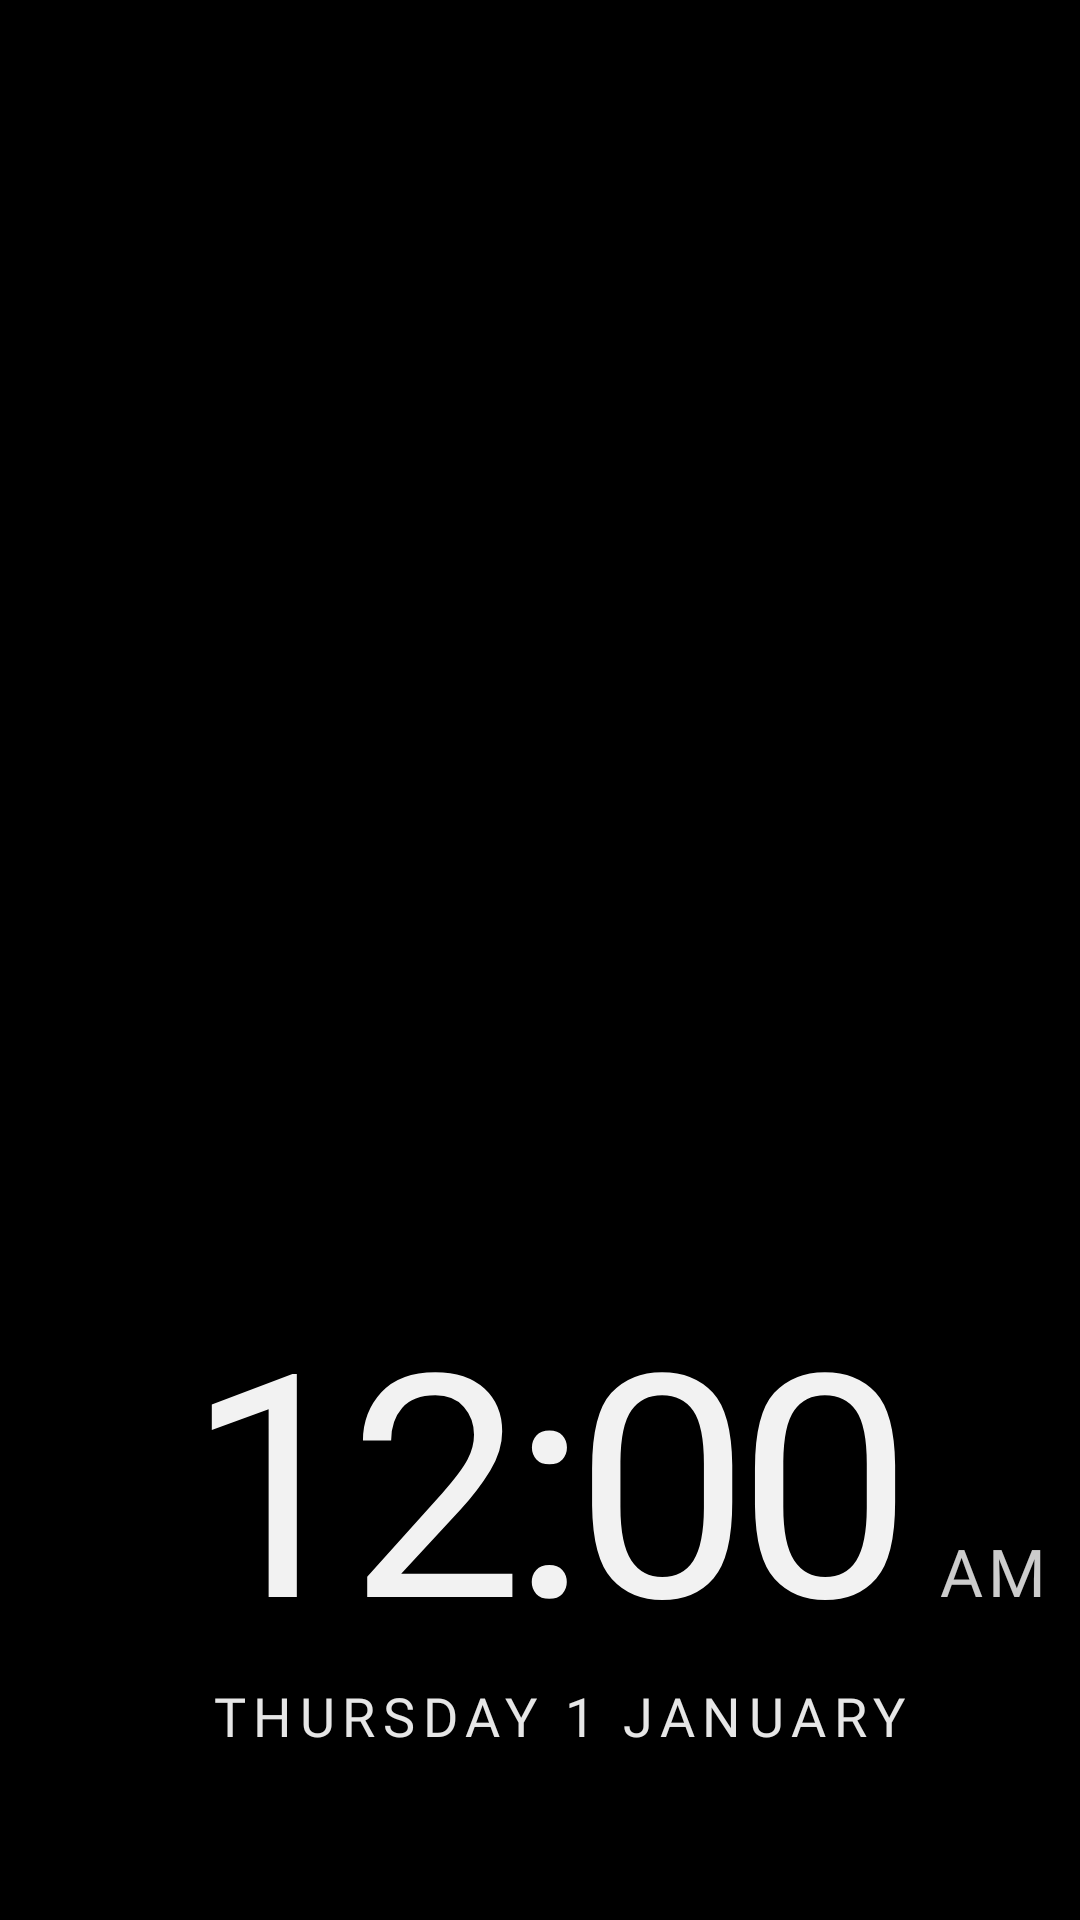

Here is an Android app screen rendered from its layout file. Give the layout XML and the strings, colors and styles it references.
<!-- AndroidManifest.xml: application theme Theme.TvHome -->
<!-- res/layout/dream_clock.xml -->
<?xml version="1.0" encoding="utf-8"?>
<FrameLayout xmlns:android="http://schemas.android.com/apk/res/android"
    android:layout_width="match_parent"
    android:layout_height="match_parent"
    android:background="#FF000000">

    <ImageView
        android:id="@+id/dreamPicture"
        android:layout_width="match_parent"
        android:layout_height="match_parent"
        android:scaleType="centerCrop" />

    
    <View
        android:layout_width="match_parent"
        android:layout_height="match_parent"
        android:background="@drawable/dream_scrim" />

    <LinearLayout
        android:id="@+id/dreamContent"
        android:layout_width="wrap_content"
        android:layout_height="wrap_content"
        android:layout_gravity="bottom|start"
        android:layout_marginStart="64dp"
        android:layout_marginBottom="56dp"
        android:orientation="vertical">

        <LinearLayout
            android:layout_width="wrap_content"
            android:layout_height="wrap_content"
            android:orientation="horizontal"
            android:baselineAligned="true">

            <TextClock
                android:layout_width="wrap_content"
                android:layout_height="wrap_content"
                android:format12Hour="h:mm"
                android:format24Hour="HH:mm"
                android:textColor="#F2FFFFFF"
                android:textSize="104sp"
                android:fontFamily="@font/outfit"
                android:fontVariationSettings="'wght' 250"
                android:letterSpacing="-0.04"
                android:includeFontPadding="false"
                android:shadowColor="#99000000"
                android:shadowRadius="18"
                android:shadowDy="2" />

            <TextClock
                android:layout_width="wrap_content"
                android:layout_height="wrap_content"
                android:layout_marginStart="10dp"
                android:format12Hour="a"
                android:format24Hour=""
                android:textColor="#CCFFFFFF"
                android:textSize="22sp"
                android:fontFamily="@font/outfit"
                android:fontVariationSettings="'wght' 500"
                android:letterSpacing="0.08"
                android:textAllCaps="true"
                android:shadowColor="#99000000"
                android:shadowRadius="10" />
        </LinearLayout>

        <TextClock
            android:layout_width="wrap_content"
            android:layout_height="wrap_content"
            android:layout_marginStart="6dp"
            android:layout_marginTop="2dp"
            android:format12Hour="@string/date_format"
            android:format24Hour="@string/date_format"
            android:textColor="#E6FFFFFF"
            android:textSize="18sp"
            android:fontFamily="@font/outfit"
            android:fontVariationSettings="'wght' 400"
            android:letterSpacing="0.14"
            android:textAllCaps="true"
            android:shadowColor="#99000000"
            android:shadowRadius="10" />

        
        <TextView
            android:id="@+id/dreamWeather"
            android:layout_width="wrap_content"
            android:layout_height="wrap_content"
            android:layout_marginStart="6dp"
            android:layout_marginTop="14dp"
            android:visibility="gone"
            android:textColor="#F2FFFFFF"
            android:textSize="22sp"
            android:fontFamily="@font/outfit"
            android:fontVariationSettings="'wght' 400"
            android:shadowColor="#99000000"
            android:shadowRadius="10" />
    </LinearLayout>
</FrameLayout>
<!-- resources referenced by this layout -->
<resources>
  <!-- drawable dream_scrim (drawable) -->
  <?xml version="1.0" encoding="utf-8"?>
  <shape xmlns:android="http://schemas.android.com/apk/res/android">
      <gradient
          android:angle="45"
          android:startColor="#B3000000"
          android:centerColor="#33000000"
          android:centerX="0.45"
          android:centerY="0.55"
          android:endColor="#00000000" />
  </shape>
  <string name="date_format">EEEE  d MMMM</string>
  <style name="Theme.TvHome" parent="android:Theme.Material.NoActionBar.Fullscreen">
          <item name="android:windowBackground">@android:color/black</item>
          <item name="android:colorBackground">@android:color/black</item>
          <item name="android:windowAnimationStyle">@null</item>
      </style>
</resources>
